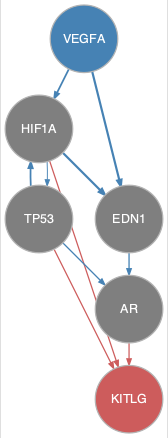

Data behind this chart, as committed beside it:
from	to
EDN1	AR
HIF1A	EDN1
HIF1A	TP53
TP53	AR
TP53	HIF1A
VEGFA	EDN1
VEGFA	HIF1A
AR	KITLG
HIF1A	KITLG
TP53	KITLG
